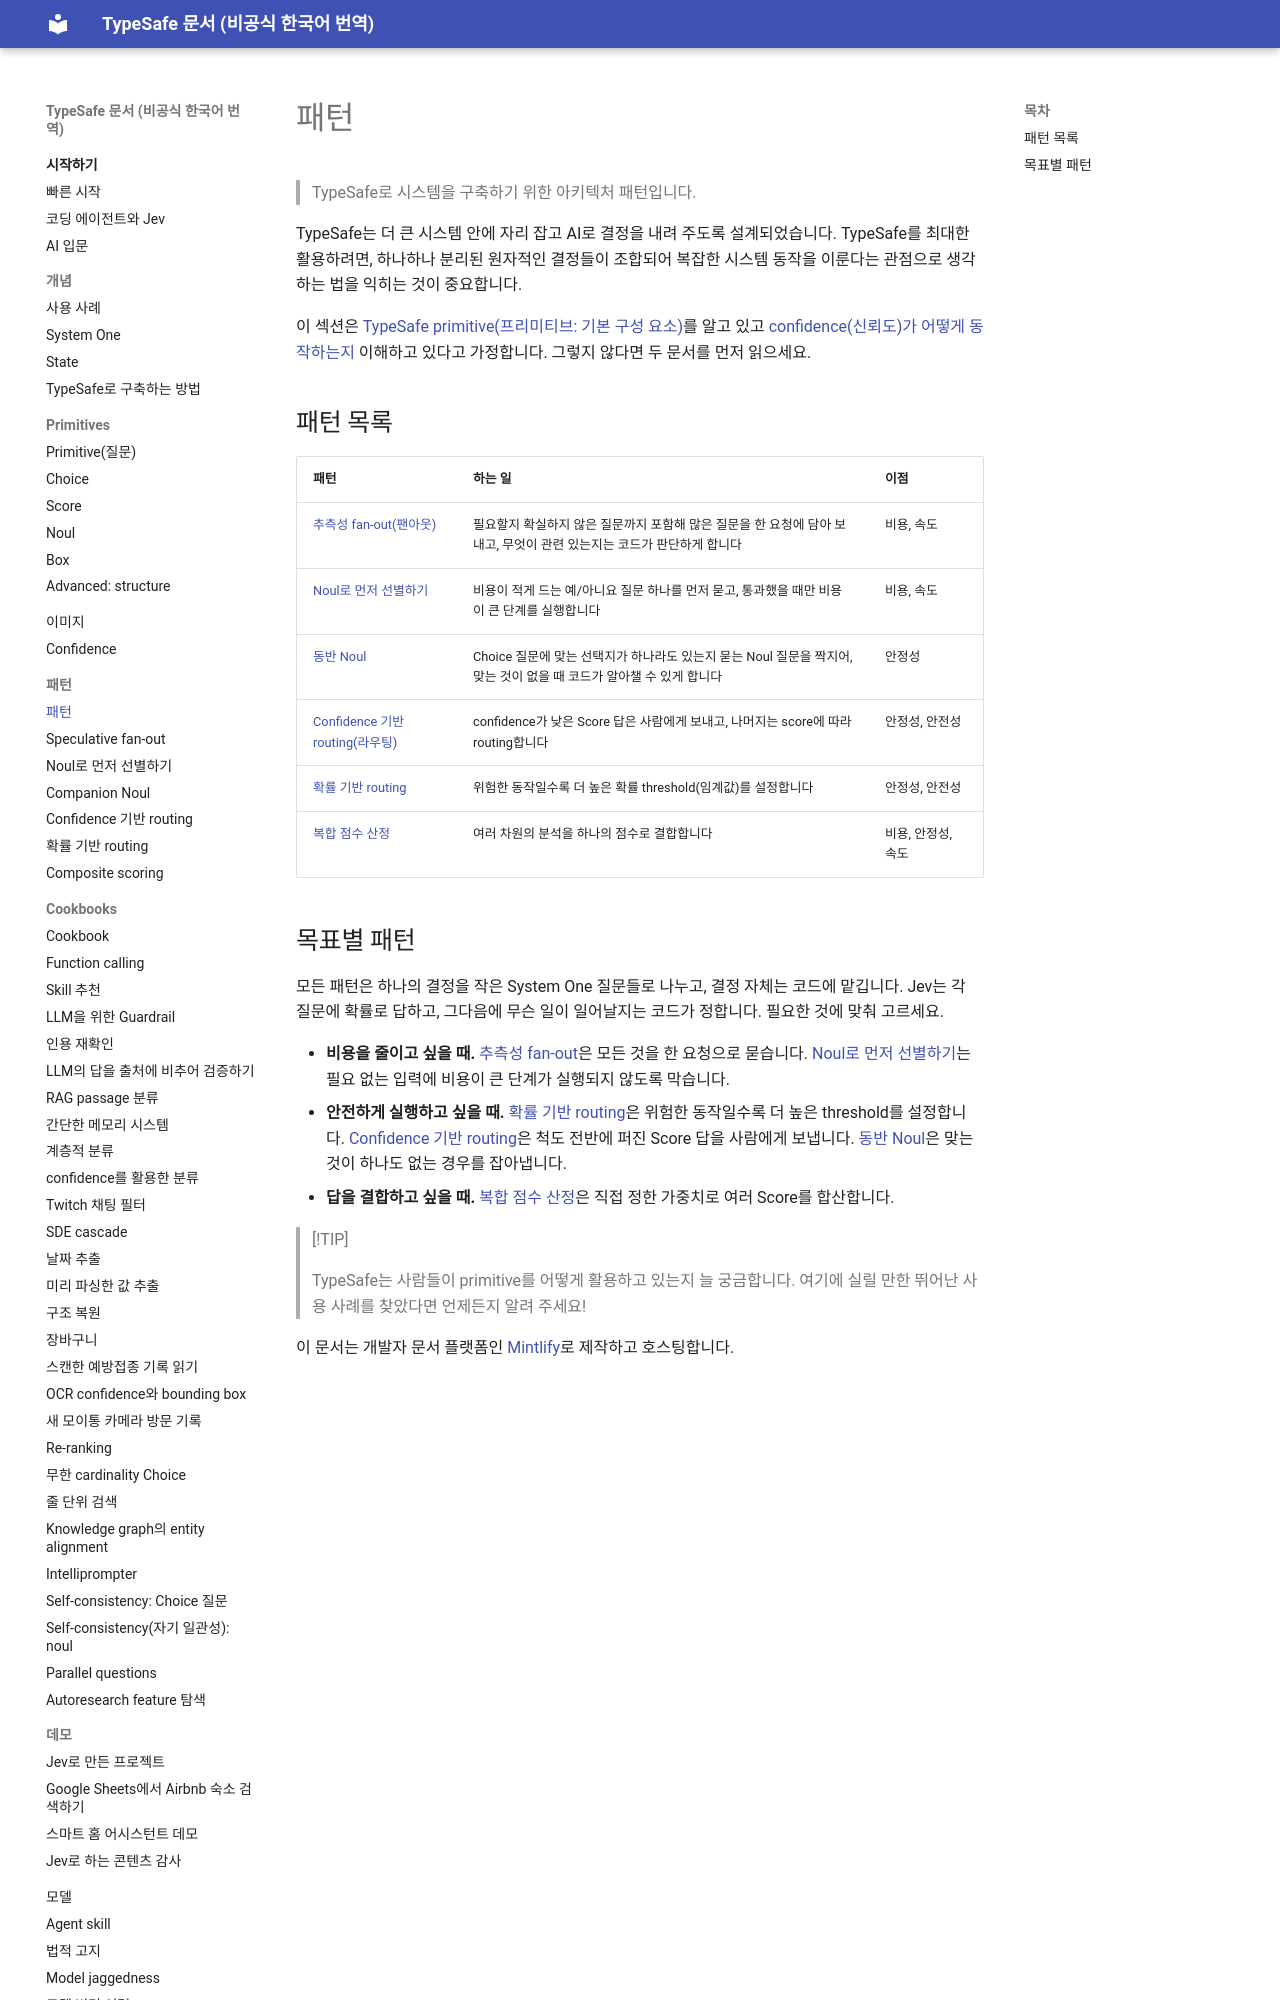

repository: ryankwondev/typesafe-docs-ko · page: patterns/index.html · generator: mkdocs

# 패턴

> TypeSafe로 시스템을 구축하기 위한 아키텍처 패턴입니다.

TypeSafe는 더 큰 시스템 안에 자리 잡고 AI로 결정을 내려 주도록 설계되었습니다. TypeSafe를 최대한 활용하려면, 하나하나 분리된 원자적인 결정들이 조합되어 복잡한 시스템 동작을 이룬다는 관점으로 생각하는 법을 익히는 것이 중요합니다.

이 섹션은 [TypeSafe primitive(프리미티브: 기본 구성 요소)](primitives.md)를 알고 있고 [confidence(신뢰도)가 어떻게 동작하는지](confidence.md) 이해하고 있다고 가정합니다. 그렇지 않다면 두 문서를 먼저 읽으세요.

## 패턴 목록

| 패턴 | 하는 일 | 이점 |
| - | - | - |
| [추측성 fan-out(팬아웃)](patterns/fan-out.md) | 필요할지 확실하지 않은 질문까지 포함해 많은 질문을 한 요청에 담아 보내고, 무엇이 관련 있는지는 코드가 판단하게 합니다 | 비용, 속도 |
| [Noul로 먼저 선별하기](patterns/noul-screen.md) | 비용이 적게 드는 예/아니요 질문 하나를 먼저 묻고, 통과했을 때만 비용이 큰 단계를 실행합니다 | 비용, 속도 |
| [동반 Noul](patterns/companion-noul.md) | Choice 질문에 맞는 선택지가 하나라도 있는지 묻는 Noul 질문을 짝지어, 맞는 것이 없을 때 코드가 알아챌 수 있게 합니다 | 안정성 |
| [Confidence 기반 routing(라우팅)](patterns/confidence-routing.md) | confidence가 낮은 Score 답은 사람에게 보내고, 나머지는 score에 따라 routing합니다 | 안정성, 안전성 |
| [확률 기반 routing](patterns/probability-routing.md) | 위험한 동작일수록 더 높은 확률 threshold(임계값)를 설정합니다 | 안정성, 안전성 |
| [복합 점수 산정](patterns/composite-scoring.md) | 여러 차원의 분석을 하나의 점수로 결합합니다 | 비용, 안정성, 속도 |
